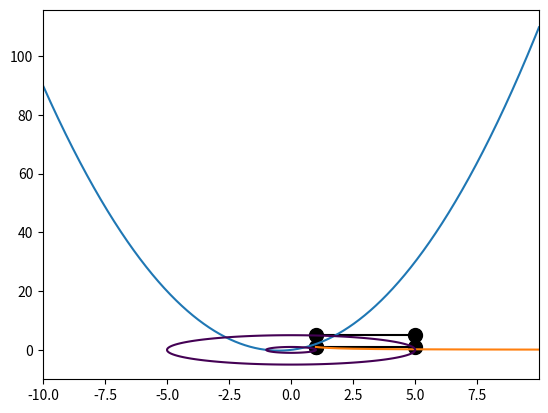

Here is the Python script that generated this plot:
# -*- coding: utf-8 -*-
"""
Created on Tue Nov  5 16:04:56 2019

@author: admin
"""

import matplotlib.pyplot as plt
import numpy as np
plt.plot([1,1,5,5,1],[1,5,5,1,1], marker='o', color='k', ms='10')
plt.show()

def parabolla_plotter(a=1, b=1, c=0):
    x=np.arange(-10,10,0.01)
    y=a*x**2+b*x+c
    plt.plot(x,y)
    plt.show()
parabolla_plotter()

def gyperbola_plotter(k=1):
    x=np.arange(1,10,0.01)
    y=k/x
    plt.plot(x,y)
    plt.show()
gyperbola_plotter()

def ellips_plotter(a=5, b=5):
    x=np.arange(-10,10,0.01)
    y=np.arange(-10,10,0.01)
    X,Y=np.meshgrid(x,y)
    fxy=X**2/a**2+Y**2/b**2
    plt.contour(X,Y,fxy,levels=[1])
    plt.show()
ellips_plotter()

def circle_plotter(R=1):
    x=np.arange(-10,10,0.01)
    y=np.arange(-10,10,0.01)
    X,Y=np.meshgrid(x,y)
    fxy=X**2+Y**2
    plt.contour(X,Y,fxy,levels=[R])
    plt.show()
circle_plotter() 
    
    

